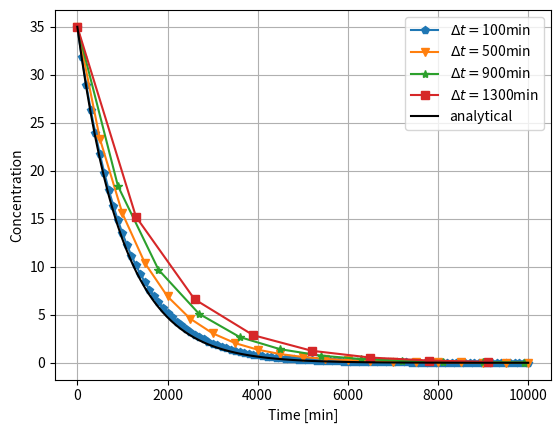

This figure's Python source: (Note: this script raises an exception after producing the figure.)
import matplotlib.pyplot as plt
import numpy as np

def analytical(x):
    return np.exp(-x)

def one_step_imp(c_old, c_in, tau_inv,dt):
    fact=dt*tau_inv
    return (c_old+fact*c_in)/(1+fact)

def euler(c_into,c_init,t_final,vol,q,dt):
    f=[];t=[]
    tau_inv = q/vol
    c_in    = c_into #freshwater into tank
    c_old   = c_init #seawater present 
    ti=0.
    while(ti <= t_final):
        t.append(ti); f.append(c_old)
        c_new = one_step_imp(c_old,c_in,tau_inv,dt)     
        c_old = c_new
        ti   += dt
    return t,f
# rest of code is to make a figure
# choose some step sizes to investigate
dt = [100,500,900,1300]
# initial values
vol=1000;q=1;c_into = 0; c_init = 35
t_final=10000 # end of simulation in min
t=[];f=[]
for dti in dt:
    ti,fi = euler(c_into,c_init,t_final,vol,q,dti)
    t.append(np.array(ti));f.append(fi)
# note that t has to converted to array in order to
# use simple operations like / *, used in analytical
f_an = c_init*analytical(np.array(t[0])/vol/q)
symb = ['-p','-v','-*','-s']
fig = plt.figure(dpi=150)
for i in range(0,len(dt)):
    plt.plot(t[i], f[i], symb[i], label='$\Delta t =$'
             +str(dt[i])+'min')
plt.plot(t[0], f_an, '-', color='k',label='analytical')
plt.legend(loc='upper right', ncol=1)
plt.grid()
plt.xlabel('Time [min]')
plt.ylabel('Concentration')
plt.savefig('../fig-ode/euler_imp.png', bbox_inches='tight'
            ,transparent=True)
plt.show()
